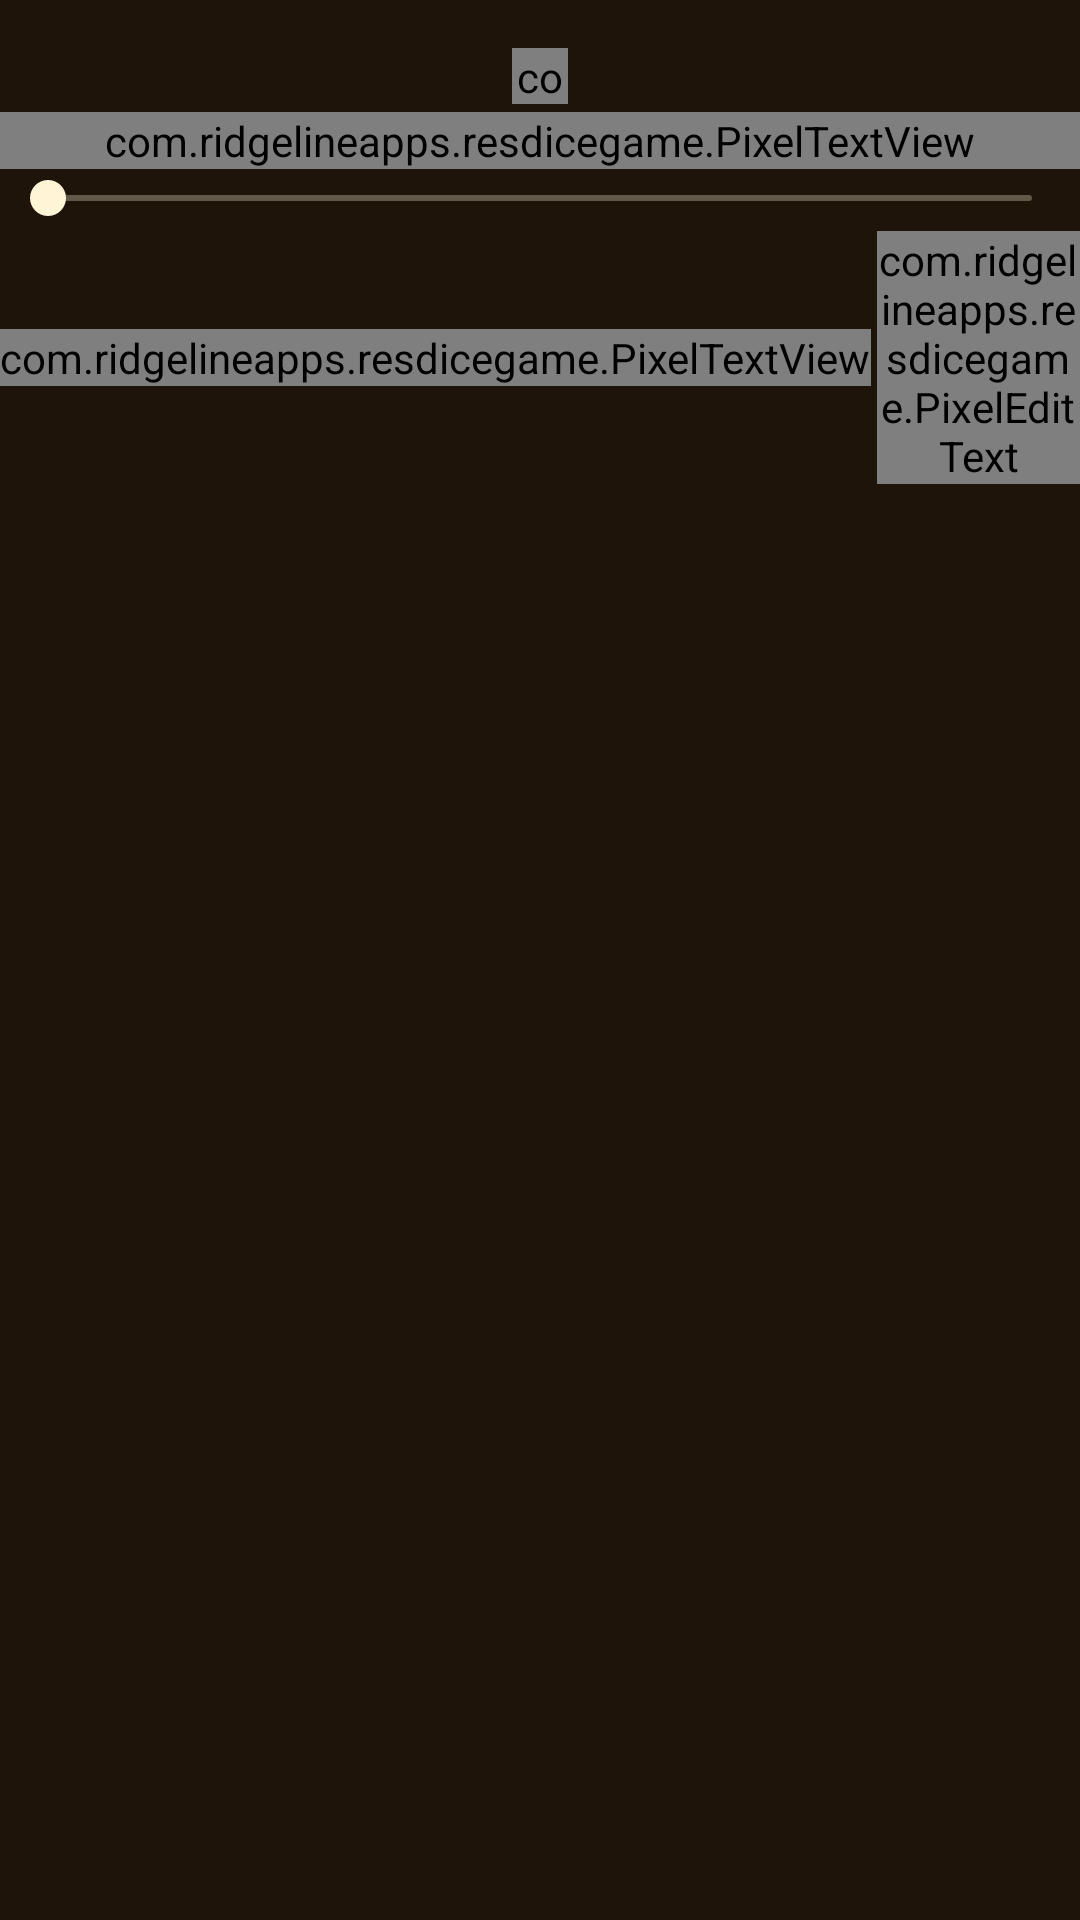

Write the Android layout XML for this screen, with the resource values it uses.
<!-- AndroidManifest.xml: application theme AppTheme -->
<!-- res/layout/player_color_picker.xml -->
<?xml version="1.0" encoding="utf-8"?>
<LinearLayout xmlns:android="http://schemas.android.com/apk/res/android"
    android:layout_width="match_parent"
    android:layout_height="wrap_content"
    android:orientation="vertical" >

    <LinearLayout
        android:layout_width="match_parent"
        android:layout_height="wrap_content"
        android:padding="1px"
        android:tag="frame" >

        <View
            android:id="@+id/player_color_preview"
            android:layout_width="match_parent"
            android:layout_height="18px" />
    </LinearLayout>

    <LinearLayout
        android:id="@+id/player_color_swatches"
        android:layout_width="wrap_content"
        android:layout_height="wrap_content"
        android:layout_gravity="center_horizontal"
        android:layout_marginTop="6px"
        android:orientation="horizontal" >

        <View
            android:id="@+id/player_color_swatch_0"
            android:layout_width="26px"
            android:layout_height="14px"
            android:layout_marginRight="4px" />

        <View
            android:id="@+id/player_color_swatch_1"
            android:layout_width="26px"
            android:layout_height="14px"
            android:layout_marginRight="4px" />

        <View
            android:id="@+id/player_color_swatch_2"
            android:layout_width="26px"
            android:layout_height="14px"
            android:layout_marginRight="4px" />

        <View
            android:id="@+id/player_color_swatch_3"
            android:layout_width="26px"
            android:layout_height="14px"
            android:layout_marginRight="4px" />

        <View
            android:id="@+id/player_color_swatch_4"
            android:layout_width="26px"
            android:layout_height="14px"
            android:layout_marginRight="4px" />

        <View
            android:id="@+id/player_color_swatch_5"
            android:layout_width="26px"
            android:layout_height="14px"
            android:layout_marginRight="0px" />

    </LinearLayout>

    <com.ridgelineapps.resdicegame.ColorWheelView
        android:id="@+id/player_color_wheel"
        android:layout_width="56px"
        android:layout_height="56px"
        android:layout_gravity="center_horizontal"
        android:layout_marginTop="8px" />

    <com.ridgelineapps.resdicegame.PixelTextView
        android:layout_width="match_parent"
        android:layout_height="wrap_content"
        android:layout_marginTop="8px"
        android:text="@string/player_color_brightness" />

    <SeekBar
        android:id="@+id/player_color_brightness"
        android:layout_width="match_parent"
        android:layout_height="wrap_content"
        android:layout_marginTop="2px"
        android:max="255" />

    <LinearLayout
        android:layout_width="match_parent"
        android:layout_height="wrap_content"
        android:layout_marginTop="6px"
        android:gravity="center_vertical"
        android:orientation="horizontal" >

        <com.ridgelineapps.resdicegame.PixelTextView
            android:id="@+id/player_color_hex_label"
            android:layout_width="wrap_content"
            android:layout_height="wrap_content"
            android:layout_marginRight="6px"
            android:text="@string/player_color_hex_label" />

        <com.ridgelineapps.resdicegame.PixelEditText
            android:id="@+id/player_color_hex"
            android:layout_width="0px"
            android:layout_height="wrap_content"
            android:layout_weight="1"
            android:hint="#RRGGBB"
            android:inputType="textCapCharacters|textNoSuggestions"
            android:maxLength="9"
            android:singleLine="true" />
    </LinearLayout>

</LinearLayout>
<!-- resources referenced by this layout -->
<resources>
  <string name="player_color_brightness">Brightness</string>
  <string name="player_color_hex_label">Hex</string>
  <style name="AppTheme" parent="@android:style/Theme.DeviceDefault.NoActionBar.Fullscreen">
          <item name="android:windowBackground">#1E140A</item>
          <item name="android:colorControlActivated">#FFF4D6</item>
          <item name="android:colorControlNormal">#FFF4D6</item>
      </style>
</resources>
